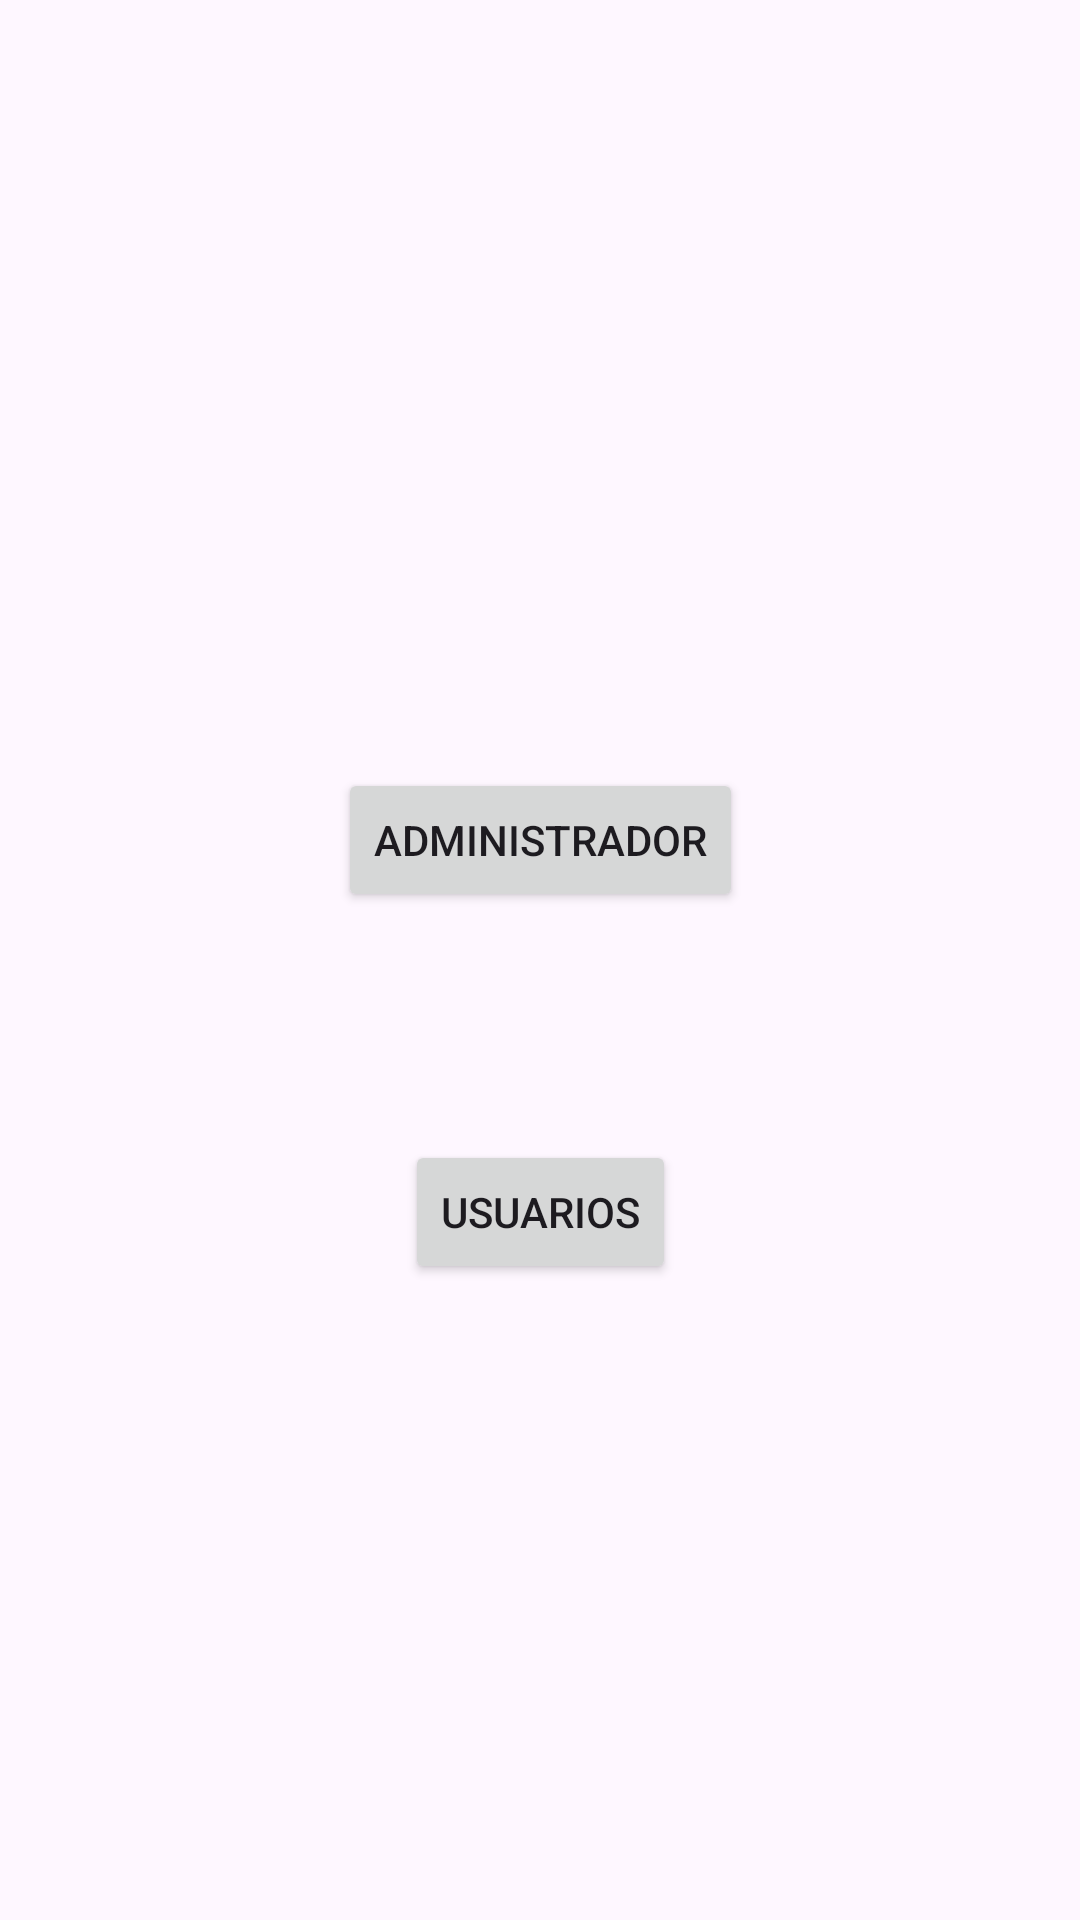

Android layout source for this screen:
<!-- AndroidManifest.xml: application theme Theme.ProyectoIntegrador -->
<!-- res/layout/activity_main.xml -->
<?xml version="1.0" encoding="utf-8"?>
<androidx.constraintlayout.widget.ConstraintLayout xmlns:android="http://schemas.android.com/apk/res/android"
    xmlns:app="http://schemas.android.com/apk/res-auto"
    xmlns:tools="http://schemas.android.com/tools"
    android:layout_width="match_parent"
    android:layout_height="match_parent"
    tools:context=".MainActivity">

    <Button
        android:id="@+id/btnAdmin"
        android:layout_width="wrap_content"
        android:layout_height="wrap_content"
        android:layout_marginTop="256dp"
        android:onClick="IngresarAdmin"
        android:text="Administrador"
        app:layout_constraintEnd_toEndOf="parent"
        app:layout_constraintStart_toStartOf="parent"
        app:layout_constraintTop_toTopOf="parent" />

    <Button
        android:id="@+id/btnUsuarios"
        android:layout_width="wrap_content"
        android:layout_height="wrap_content"
        android:layout_marginTop="76dp"
        android:text="Usuarios"
        app:layout_constraintEnd_toEndOf="parent"
        app:layout_constraintStart_toStartOf="parent"
        app:layout_constraintTop_toBottomOf="@+id/btnAdmin" />
</androidx.constraintlayout.widget.ConstraintLayout>
<!-- resources referenced by this layout -->
<resources>
  <style name="Theme.ProyectoIntegrador" parent="Base.Theme.ProyectoIntegrador" />
  <style name="Base.Theme.ProyectoIntegrador" parent="Theme.Material3.DayNight.NoActionBar">
          
          
      </style>
</resources>
